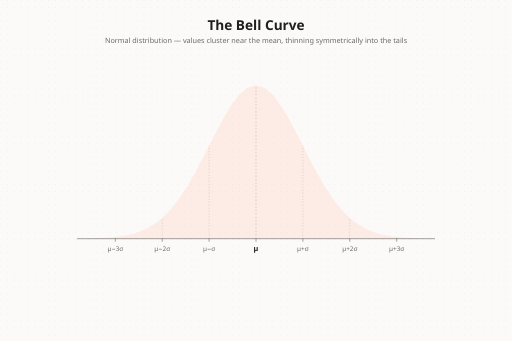
t = 0.00 s
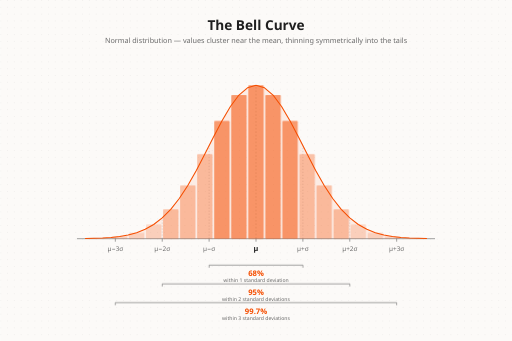
t = 3.40 s
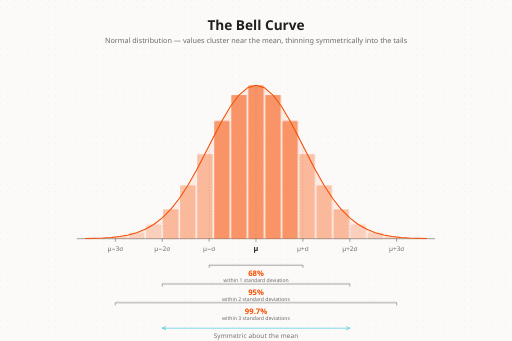
t = 3.68 s
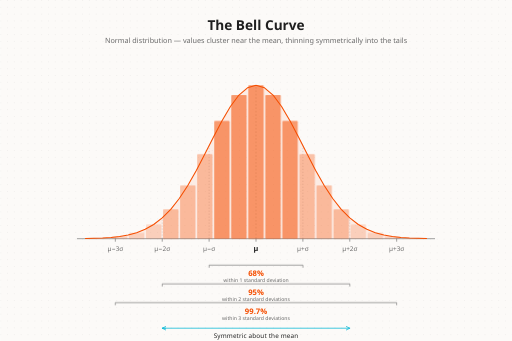
t = 3.95 s
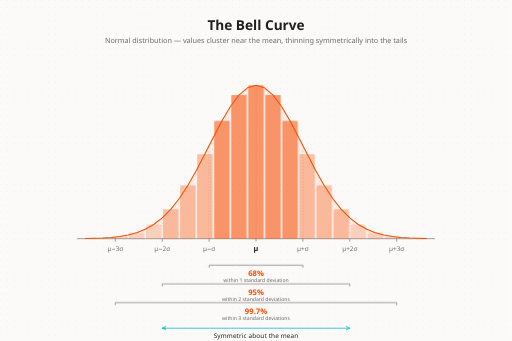
t = 4.23 s
t = 4.50 s: frame unchanged from t = 4.23 s, image omitted

The animated SVG that drew these frames (rendered in a browser with its animation timeline set to each time). Animation: 3 CSS @keyframes rules; one cycle of 4.50 s.

<svg xmlns="http://www.w3.org/2000/svg" viewBox="0 0 1200 800" width="1200" height="800" font-family="system-ui, -apple-system, BlinkMacSystemFont, 'Segoe UI', sans-serif" text-rendering="geometricPrecision">
  <style>
    .title { font-size: 32px; font-weight: 700; fill: #1F1F1F; }
    .subtitle { font-size: 17px; font-weight: 400; fill: #6B6B6B; }
    .axislabel { font-size: 15px; font-weight: 500; fill: #6B6B6B; }
    .mulabel { font-size: 17px; font-weight: 600; fill: #1F1F1F; }
    .pct { font-size: 18px; font-weight: 600; fill: #F54E00; }
    .pctsub { font-size: 12px; font-weight: 400; fill: #6B6B6B; }
    .sym { font-size: 15px; font-weight: 500; fill: #1F1F1F; letter-spacing: 0.3px; }

    .bar {
      transform-box: fill-box;
      transform-origin: 50% 100%;
      animation: growBar 0.75s ease-out forwards;
      transform: scaleY(0);
    }
    @keyframes growBar { to { transform: scaleY(1); } }

    .curve-line {
      stroke-dasharray: 1;
      stroke-dashoffset: 1;
      animation: drawCurve 1.1s ease-out 0.3s forwards;
    }
    @keyframes drawCurve { to { stroke-dashoffset: 0; } }

    .reveal { opacity: 0; animation: fadeIn 0.6s ease-out forwards; }
    @keyframes fadeIn { to { opacity: 1; } }

    @media (prefers-reduced-motion: reduce) {
      .bar { transform: scaleY(1); animation: none; }
      .curve-line { stroke-dashoffset: 0; animation: none; }
      .reveal { opacity: 1; animation: none; }
    }
  </style>

  <defs>
    <pattern id="dotGrid" width="16" height="16" patternUnits="userSpaceOnUse">
      <circle cx="1" cy="1" r="1" fill="rgba(31,31,31,0.10)" />
    </pattern>
  </defs>

  <!-- Background -->
  <rect width="1200" height="800" fill="#FCFAF8" />
  <rect width="1200" height="800" fill="url(#dotGrid)" />

  <!-- Title -->
  <text class="title" x="600" y="70" text-anchor="middle">The Bell Curve</text>
  <text class="subtitle" x="600" y="100" text-anchor="middle">Normal distribution — values cluster near the mean, thinning symmetrically into the tails</text>

  <!-- Plot group -->
  <g id="plot">

    <!-- Faint curve area (establishing shape, behind bars) -->
    <path d="M 200 560 L 200 559.5 L 220 559.1 L 240 558.3 L 260 557 L 280 554.8 L 300 551.3 L 320 545.9 L 340 537.9 L 360 526.7 L 380 511.3 L 400 491.1 L 420 465.7 L 440 435 L 460 399.8 L 480 361.4 L 500 321.9 L 520 283.7 L 540 249.8 L 560 223 L 580 206.1 L 600 200 L 620 206.1 L 640 223 L 660 249.8 L 680 283.7 L 700 321.9 L 720 361.4 L 740 399.8 L 760 435 L 780 465.7 L 800 491.1 L 820 511.3 L 840 526.7 L 860 537.9 L 880 545.9 L 900 551.3 L 920 554.8 L 940 557 L 960 558.3 L 980 559.1 L 1000 559.5 L 1000 560 Z"
      fill="#F54E00" fill-opacity="0.08" />

    <!-- Standard deviation vertical guides -->
    <g stroke="#6B6B6B" stroke-opacity="0.45" stroke-width="1" stroke-dasharray="3 4">
      <line x1="270" y1="560" x2="270" y2="556" />
      <line x1="380" y1="560" x2="380" y2="511.3" />
      <line x1="490" y1="560" x2="490" y2="341.7" />
      <line x1="710" y1="560" x2="710" y2="341.7" />
      <line x1="820" y1="560" x2="820" y2="511.3" />
      <line x1="930" y1="560" x2="930" y2="556" />
    </g>
    <!-- Mean vertical guide (stronger) -->
    <line x1="600" y1="560" x2="600" y2="200" stroke="#1F1F1F" stroke-opacity="0.35" stroke-width="1" stroke-dasharray="4 4" />

    <!-- Baseline -->
    <line x1="180" y1="560" x2="1020" y2="560" stroke="#6B6B6B" stroke-width="1.5" />

    <!-- Tick marks -->
    <g stroke="#6B6B6B" stroke-width="1.5">
      <line x1="270" y1="560" x2="270" y2="567" />
      <line x1="380" y1="560" x2="380" y2="567" />
      <line x1="490" y1="560" x2="490" y2="567" />
      <line x1="600" y1="560" x2="600" y2="567" />
      <line x1="710" y1="560" x2="710" y2="567" />
      <line x1="820" y1="560" x2="820" y2="567" />
      <line x1="930" y1="560" x2="930" y2="567" />
    </g>

    <!-- Histogram bars (data clustering), staggered center outward -->
    <g id="bars">
      <!-- 3σ band (outer, lightest) -->
      <rect class="bar" x="262"  y="554.77" width="36" height="5.23"  rx="2" fill="#F54E00" fill-opacity="0.18" style="animation-delay:0.98s" />
      <rect class="bar" x="302"  y="545.9"  width="36" height="14.1"  rx="2" fill="#F54E00" fill-opacity="0.18" style="animation-delay:0.92s" />
      <rect class="bar" x="342"  y="526.7"  width="36" height="33.3"  rx="2" fill="#F54E00" fill-opacity="0.18" style="animation-delay:0.86s" />
      <!-- 2σ band (medium) -->
      <rect class="bar" x="382"  y="491.1"  width="36" height="68.9"  rx="2" fill="#F54E00" fill-opacity="0.32" style="animation-delay:0.80s" />
      <rect class="bar" x="422"  y="435"    width="36" height="125"   rx="2" fill="#F54E00" fill-opacity="0.32" style="animation-delay:0.74s" />
      <rect class="bar" x="462"  y="361.4"  width="36" height="198.6" rx="2" fill="#F54E00" fill-opacity="0.32" style="animation-delay:0.68s" />
      <!-- 1σ band (center, darkest) -->
      <rect class="bar" x="502"  y="283.7"  width="36" height="276.3" rx="2" fill="#F54E00" fill-opacity="0.55" style="animation-delay:0.62s" />
      <rect class="bar" x="542"  y="223"    width="36" height="337"   rx="2" fill="#F54E00" fill-opacity="0.55" style="animation-delay:0.56s" />
      <rect class="bar" x="582"  y="200"    width="36" height="360"   rx="2" fill="#F54E00" fill-opacity="0.55" style="animation-delay:0.50s" />
      <rect class="bar" x="622"  y="223"    width="36" height="337"   rx="2" fill="#F54E00" fill-opacity="0.55" style="animation-delay:0.56s" />
      <rect class="bar" x="662"  y="283.7"  width="36" height="276.3" rx="2" fill="#F54E00" fill-opacity="0.55" style="animation-delay:0.62s" />
      <!-- 2σ band (right) -->
      <rect class="bar" x="702"  y="361.4"  width="36" height="198.6" rx="2" fill="#F54E00" fill-opacity="0.32" style="animation-delay:0.68s" />
      <rect class="bar" x="742"  y="435"    width="36" height="125"   rx="2" fill="#F54E00" fill-opacity="0.32" style="animation-delay:0.74s" />
      <rect class="bar" x="782"  y="491.1"  width="36" height="68.9"  rx="2" fill="#F54E00" fill-opacity="0.32" style="animation-delay:0.80s" />
      <!-- 3σ band (right) -->
      <rect class="bar" x="822"  y="526.7"  width="36" height="33.3"  rx="2" fill="#F54E00" fill-opacity="0.18" style="animation-delay:0.86s" />
      <rect class="bar" x="862"  y="545.9"  width="36" height="14.1"  rx="2" fill="#F54E00" fill-opacity="0.18" style="animation-delay:0.92s" />
      <rect class="bar" x="902"  y="554.77" width="36" height="5.23"  rx="2" fill="#F54E00" fill-opacity="0.18" style="animation-delay:0.98s" />
    </g>

    <!-- Bell curve outline (draws over bars) -->
    <path class="curve-line" pathLength="1"
      d="M 200 559.5 L 220 559.1 L 240 558.3 L 260 557 L 280 554.8 L 300 551.3 L 320 545.9 L 340 537.9 L 360 526.7 L 380 511.3 L 400 491.1 L 420 465.7 L 440 435 L 460 399.8 L 480 361.4 L 500 321.9 L 520 283.7 L 540 249.8 L 560 223 L 580 206.1 L 600 200 L 620 206.1 L 640 223 L 660 249.8 L 680 283.7 L 700 321.9 L 720 361.4 L 740 399.8 L 760 435 L 780 465.7 L 800 491.1 L 820 511.3 L 840 526.7 L 860 537.9 L 880 545.9 L 900 551.3 L 920 554.8 L 940 557 L 960 558.3 L 980 559.1 L 1000 559.5"
      fill="none" stroke="#F54E00" stroke-width="2.5" stroke-linecap="round" stroke-linejoin="round" />

    <!-- Axis labels -->
    <g>
      <text class="mulabel"    x="600" y="590" text-anchor="middle">μ</text>
      <text class="axislabel"  x="490" y="590" text-anchor="middle">μ−σ</text>
      <text class="axislabel"  x="710" y="590" text-anchor="middle">μ+σ</text>
      <text class="axislabel"  x="380" y="590" text-anchor="middle">μ−2σ</text>
      <text class="axislabel"  x="820" y="590" text-anchor="middle">μ+2σ</text>
      <text class="axislabel"  x="270" y="590" text-anchor="middle">μ−3σ</text>
      <text class="axislabel"  x="930" y="590" text-anchor="middle">μ+3σ</text>
    </g>

    <!-- Standard deviation bands with percentages (68-95-99.7) -->
    <g fill="none" stroke="#6B6B6B" stroke-width="1.5">
      <!-- 68% bracket -->
      <path class="reveal" style="animation-delay:2.0s" d="M 490 622 L 490 628 M 490 622 L 710 622 M 710 622 L 710 628" />
      <!-- 95% bracket -->
      <path class="reveal" style="animation-delay:2.3s" d="M 380 666 L 380 672 M 380 666 L 820 666 M 820 666 L 820 672" />
      <!-- 99.7% bracket -->
      <path class="reveal" style="animation-delay:2.6s" d="M 270 710 L 270 716 M 270 710 L 930 710 M 930 710 L 930 716" />
    </g>
    <g text-anchor="middle">
      <text class="pct reveal" x="600" y="648" style="animation-delay:2.0s">68%</text>
      <text class="pctsub reveal" x="600" y="662" style="animation-delay:2.0s">within 1 standard deviation</text>

      <text class="pct reveal" x="600" y="692" style="animation-delay:2.3s">95%</text>
      <text class="pctsub reveal" x="600" y="706" style="animation-delay:2.3s">within 2 standard deviations</text>

      <text class="pct reveal" x="600" y="736" style="animation-delay:2.6s">99.7%</text>
      <text class="pctsub reveal" x="600" y="750" style="animation-delay:2.6s">within 3 standard deviations</text>
    </g>

    <!-- Symmetry indicator -->
    <g class="reveal" style="animation-delay:3.4s">
      <path d="M 388 770 L 380 770 L 380 770 M 380 770 L 820 770 M 812 766 L 820 770 L 812 774 M 388 766 L 380 770 L 388 774"
        fill="none" stroke="#06B6D4" stroke-width="1.8" stroke-linecap="round" stroke-linejoin="round" />
      <text class="sym" x="600" y="792" text-anchor="middle">Symmetric about the mean</text>
    </g>

  </g>
</svg>
